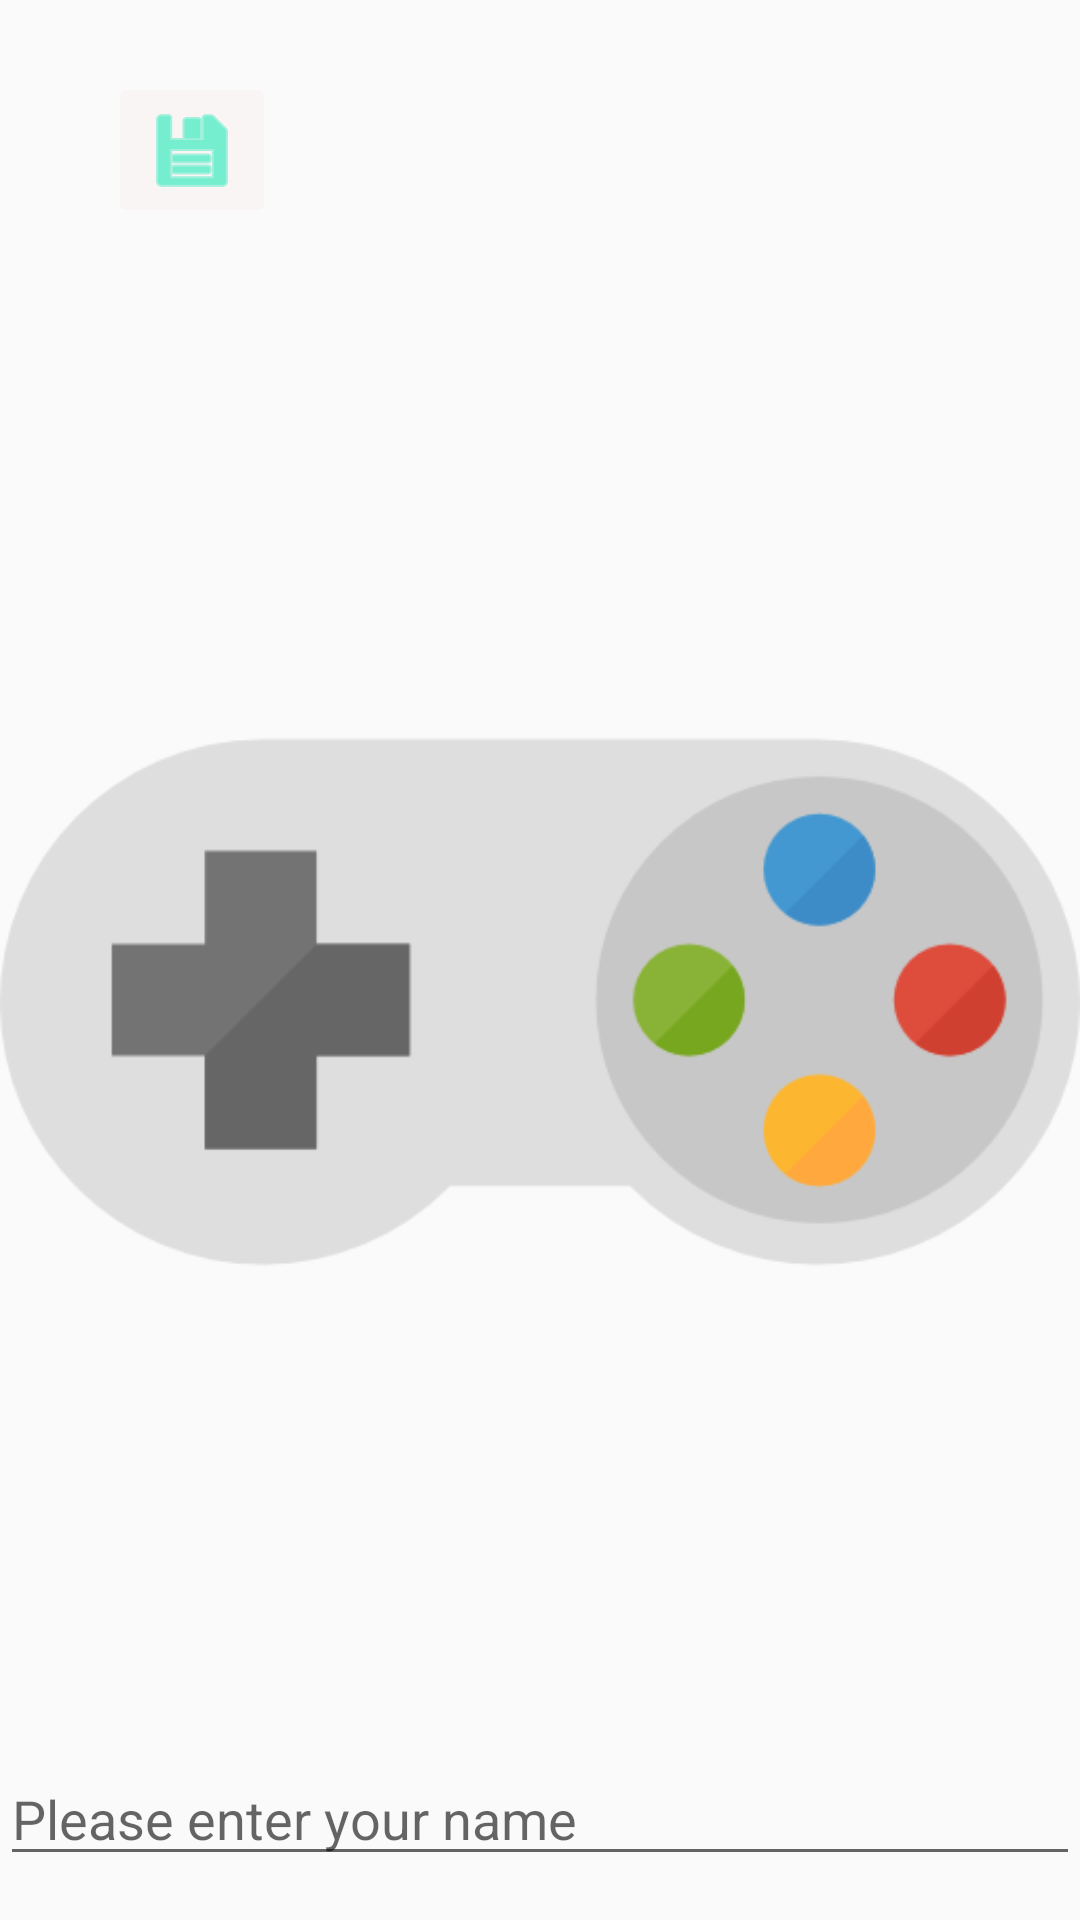

Produce the Android XML layout that renders to this screen, including the resource entries it uses.
<!-- AndroidManifest.xml: application theme AppTheme -->
<!-- res/layout/activity_get_name.xml -->
<?xml version="1.0" encoding="utf-8"?>
<androidx.constraintlayout.widget.ConstraintLayout xmlns:android="http://schemas.android.com/apk/res/android"
    xmlns:app="http://schemas.android.com/apk/res-auto"
    xmlns:tools="http://schemas.android.com/tools"
    android:layout_width="match_parent"
    android:layout_height="match_parent"
    tools:context=".UI.GetNameActivity">

    <ImageView
        android:id="@+id/GameLogo"
        android:layout_width="0dp"
        android:layout_height="0dp"
        android:layout_marginTop="84dp"
        app:layout_constraintBottom_toTopOf="@+id/playerNickname"
        app:layout_constraintEnd_toEndOf="parent"
        app:layout_constraintHorizontal_bias="0.0"
        app:layout_constraintStart_toStartOf="parent"
        app:layout_constraintTop_toTopOf="parent"
        app:srcCompat="@drawable/joystick" />

    <ImageButton
        android:id="@+id/tosaveName"
        android:layout_width="wrap_content"
        android:layout_height="wrap_content"
        android:layout_marginStart="36dp"
        android:layout_marginTop="24dp"
        android:backgroundTint="#FAF5F5"
        android:tint="#1DE9B6"
        app:layout_constraintStart_toStartOf="parent"
        app:layout_constraintTop_toTopOf="parent"
        app:srcCompat="@android:drawable/ic_menu_save" />

    <EditText
        android:id="@+id/playerNickname"
        android:layout_width="0dp"
        android:layout_height="wrap_content"
        android:layout_marginTop="16dp"
        android:layout_marginBottom="8dp"
        android:ems="10"
        android:hint="@string/please_enter_your_name"
        android:inputType="textPersonName"
        app:layout_constraintBottom_toBottomOf="parent"
        app:layout_constraintEnd_toEndOf="parent"
        app:layout_constraintHorizontal_bias="0.516"
        app:layout_constraintStart_toStartOf="parent"
        app:layout_constraintTop_toTopOf="@+id/guideline15" />

    <androidx.constraintlayout.widget.Guideline
        android:id="@+id/guideline15"
        android:layout_width="wrap_content"
        android:layout_height="wrap_content"
        android:orientation="horizontal"
        app:layout_constraintGuide_end="79dp" />
</androidx.constraintlayout.widget.ConstraintLayout>
<!-- resources referenced by this layout -->
<resources>
  <!-- drawable joystick: png bitmap (drawable-v24, 15861 bytes) -->
  <string name="please_enter_your_name">Please enter your name</string>
  <style name="AppTheme" parent="Theme.AppCompat.Light.NoActionBar">
          
          <item name="colorPrimary">@color/colorPrimary</item>
          <item name="colorPrimaryDark">@color/colorPrimaryDark</item>
          <item name="colorAccent">@color/colorAccent</item>
          <item name="android:windowAnimationStyle">@style/CustomActivityAnimation</item>
      </style>
  
      // Citation : Learned from https://www.youtube.com/watch?v=0s6x3Sn4eYo
  <style name="CustomActivityAnimation" parent="@android:style/Animation.Activity">
          <item name="android:activityOpenEnterAnimation">@anim/slide_right_in</item>
          <item name="android:activityOpenExitAnimation">@anim/slide_out_left</item>
          <item name="android:activityCloseEnterAnimation">@anim/slide_left_in</item>
          <item name="android:activityCloseExitAnimation">@anim/slide_out_right</item>
      </style>
  <!-- not gathered from this repository: default colours our renderer supplied (Android Studio template values) -->
  <color name="colorPrimary">#FF6200EE</color>
  <color name="colorPrimaryDark">#FF3700B3</color>
  <color name="colorAccent">#FF03DAC5</color>
</resources>
